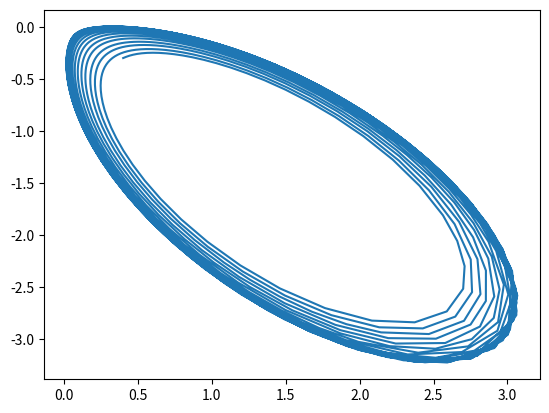

Write Python code to recreate this figure.
import time

import matplotlib.pyplot as plt
import numpy as np
import sympy as sp

from scipy.integrate import solve_ivp
from sympy.utilities.lambdify import lambdify
from sympy import symbols, Matrix
from sympy.matrices.dense import matrix2numpy
from sympy.parsing.sympy_parser import (
    parse_expr,
    standard_transformations,
    split_symbols,
    implicit_multiplication,
    convert_xor,
)

# transformation functions that modify the equation parser
TRANSFORMATIONS = standard_transformations + (
    split_symbols,  # used for implicit multiplication
    implicit_multiplication,  # makes multiplication operator (*) optional
    convert_xor,  # ^ used for exponentiation
)


class DifferentialEquation:
    """
    Handles first-order ODE's
    """

    def __init__(self, dep_var, phase_coords, expr_string) -> None:
        # dep_var is converted from a string into the corresponding Sympy symbol
        self.dep_var = symbols(dep_var)

        # indep_var is the t in dx/dt = f(x, t). For now it will be set to "t" for time
        self.indep_var = symbols("t")

        # phase_coords is an iterable of the degrees of freedom of the system.
        # It is passed as an iterable of single-char strings
        self.phase_coords = tuple(symbols(phase_coords))

        # expr is the Sympy expression representing the RHS of the ODE.
        self.expr = parse_expr(expr_string, transformations=TRANSFORMATIONS)

        # params are the symbols in the expression less the independent variable and the phase coordinates
        self.params = [
            s
            for s in self.expr.free_symbols
            if s not in (self.phase_coords + (self.indep_var,))
        ]

        # param_values maps a parameter string to its numerical value.
        # It is used when the ODE is evaluated as a function.
        # Each parameter in param_values must be set before the ODE expression
        # can be numerically evaluated.
        self.param_values = dict.fromkeys([str(p) for p in self.params])

        # func is the mathematical function generated from self.expr.
        # It is used to numerically solve the equation.
        self.func = lambdify(
            [self.indep_var, self.phase_coords, *self.params], self.expr
        )

    def set_param(self, param, value) -> None:
        """
        Sets self.param_values[param] to value.
        If
        """
        if param in self.param_values:
            self.param_values[param] = value

    def eval_rhs(self, t, r):
        # the r argument is expected to be a vector, so scalars are first packed into a list
        if np.isscalar(r):
            r = [r]
        return self.func(t, r, **self.param_values)

    def __str__(self) -> str:  # implemented for readable printing of equation
        return f"d{self.dep_var}/dt = {self.expr}"


class SystemOfEquations:
    """
    System of ODE's. Handles solving and evaluating the ODE's.
    """

    def __init__(
        self, system_coords, ode_expr_strings, params=None, *args, **kwargs
    ) -> None:
        # ode_expr_strings is a dictionary that maps the dependent variable
        # of the equation (e.g. x in dx/dt = f(x,t)) to the corresponding
        # differential equation.
        self.ode_expr_strings = ode_expr_strings
        self.system_coords = system_coords
        self.system_coord_symbols = symbols(system_coords)
        self.dims = len(self.system_coords)

        # generate the list of expressions representing the system.
        # The elements in system_coords and ode_expr_strings are assumed
        # to correspond to each other in the order given.
        # i.e. system_coords[i] pairs with ode_expr_strings[i]
        self.equations = [
            DifferentialEquation(coord, system_coords, expr)
            for coord, expr in zip(system_coords, ode_expr_strings)
        ]

        # Set the parameters in the ODEs
        self.params = params
        for p, val in params.items():
            for eqn in self.equations:
                eqn.set_param(p, val)

        # Calculate the symbolic Jacobian of the system
        r = Matrix([equation.expr for equation in self.equations])
        self.jacobian = r.jacobian(self.system_coord_symbols)
        # print(f"Jacobian: {self.jac}")

        # calculated fixed points are cached here
        self.fixed_points = []

    def __str__(self) -> str:
        return f"{self.__repr__()}" + "\n".join(f"{eqn}" for eqn in self.equations)

    def solve(self, t_span, r0, method="LSODA"):
        return solve_ivp(self.phasespace_eval, t_span, r0, method=method, max_step=0.02)

    def phasespace_eval(self, t, r) -> tuple:
        """
        Allows for the phase space to be evaluated using the SOE class.

        Example:
        >>> import numpy as np
        >>> from equations import SystemOfEquations
        >>> sys = SystemOfEquations(phase_coords, eqns, params=params)
        >>> X, Y = np.meshgrid(np.arange(-10, 10, 1), np.arange(-10, 10, 1))
        >>> U, V = sys.phasespace_eval(t=None, r=np.array([X,Y]))

        Added by Mikie on 29/05/2019
        """
        return tuple(eqn.eval_rhs(t=t, r=r) for eqn in self.equations)

    def eval_jacobian(self, r):
        """
        Evaluates the symbolic Jacobian of the system at the point r
        """
        # The subs method substitutes one symbol or value for another
        jacobian = self.jacobian.subs(self.params)
        jacobian = jacobian.subs(list(zip(self.system_coord_symbols, r)))
        return jacobian

    def show_jacobian(self, eval=False, r=None):
        """
        Prints Jacobian. May be evaluated at a point first, or printed symbolically
        """

        jacobian = self.eval_jacobian(r) if eval else self.jacobian
        sp.pprint(jacobian)

    def eigenvects(self, r=None):
        """
        Calculates the eigenvalues and eigenvectors of the system's Jacobian.
        Return list of triples (eigenval, multiplicity, eigenspace).
        """

        jacobian = self.eval_jacobian(r) if r is not None else self.jacobian
        return jacobian.eigenvects(simplify=True)

    def find_fixed_point(self, r_init):
        """
        Returns the value of a fixed point based a Newton's method computation.
        See https://en.wikipedia.org/wiki/Newton%27s_method for details.
        """

        num_iter = 50
        r = r_init

        for _ in range(num_iter):
            J = self.eval_jacobian(r)
            J_inv = matrix2numpy(J.inv(), dtype="float")
            r = r - J_inv.dot(self.phasespace_eval(t=None, r=r))

        self.fixed_points.append(r)
        return r


def example():
    # 2-D
    system_coords = ["x", "y"]
    # eqns = ["ax + by", "cx + dy"]
    eqns = ["2x - y + 3(x^2-y^2) + 2xy", "x - 3y - 3(x^2-y^2) + 3xy"]
    params = {"a": -1, "b": 5, "c": -4, "d": -2}
    r0 = [0.4, -0.3]
    t_span = (0, 40)

    sys = SystemOfEquations(system_coords, eqns, params=params)
    print(sys)

    # r = [0.5, 0.5]
    r = [-1, -1]
    print(f"Jacobian evaluated at {r}:")
    sys.show_jacobian(eval=True, r=r)

    print(f"finding fixed point from initial guess {r}...")
    fp = sys.find_fixed_point(r)
    print(f"fixed point: {fp}")

    # Calculate eigenvalues and eigenvectors
    sp.pprint(sys.eigenvects(r))

    sol = sys.solve(t_span, r0)
    print(sol)
    plt.plot(sol.y[0], sol.y[1])
    plt.show()


if __name__ == "__main__":
    example()
